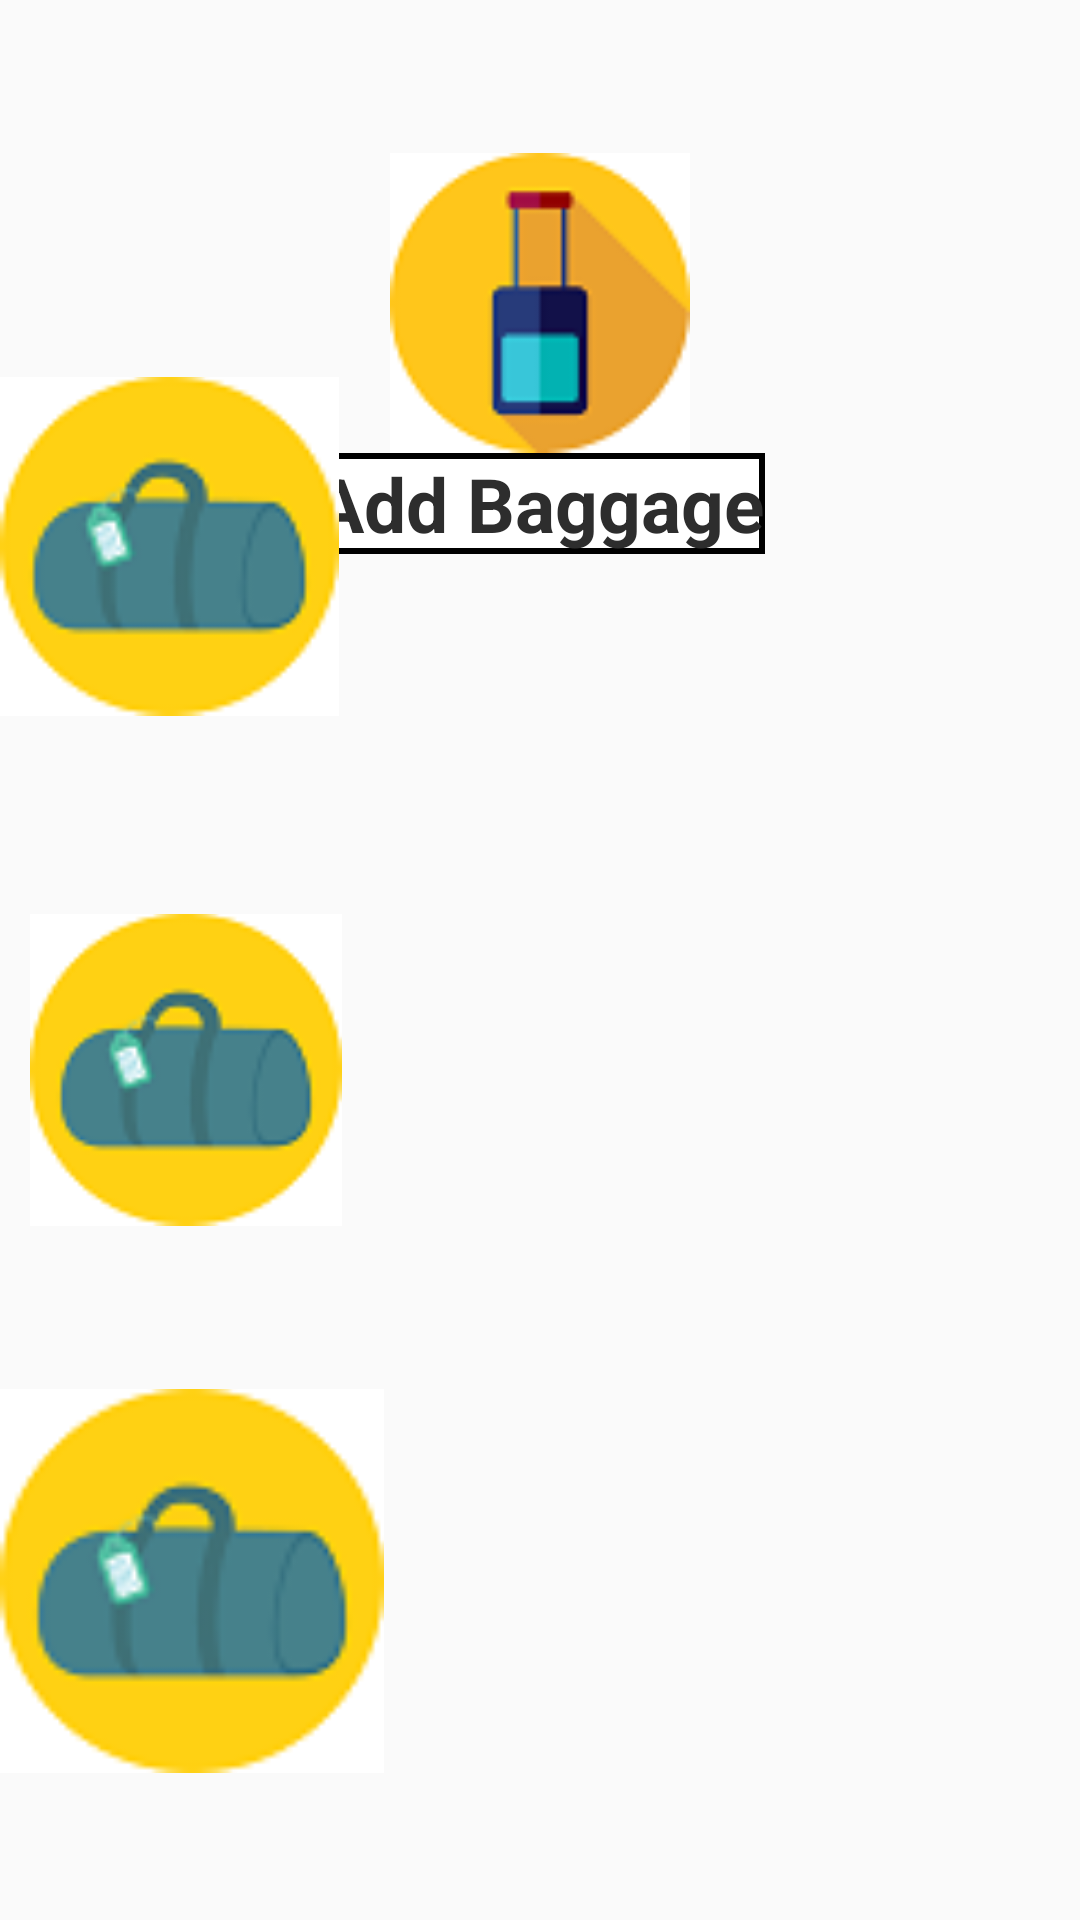

Reconstruct the res/layout file that produces this screen, plus the resources it refers to.
<!-- AndroidManifest.xml: application theme AppTheme -->
<!-- res/layout/activity_bag.xml -->
<?xml version="1.0" encoding="utf-8"?>
  <RelativeLayout xmlns:android="http://schemas.android.com/apk/res/android"

    xmlns:app="http://schemas.android.com/apk/res-auto"
    android:layout_width="match_parent"

    android:layout_height="match_parent"

    xmlns:tools="http://schemas.android.com/tools"

    android:gravity="center_vertical"

    tools:context=".BagActivity">

    <ImageView

        android:layout_width="match_parent"

        android:layout_height="match_parent"

        android:background="@drawable/bagselec"

        android:scaleType="fitCenter" />

    <RelativeLayout

        android:layout_width="match_parent"

        android:layout_height="match_parent"

        android:layout_centerVertical="true"
        android:layout_marginTop="20dp"
        android:padding="20dp">

        <LinearLayout

            android:layout_width="match_parent"

            android:layout_height="wrap_content"

            android:orientation="vertical">

            <ProgressBar

                android:id="@+id/login_progress"

                style="?android:attr/progressBarStyleHorizontal"

                android:layout_width="match_parent"

                android:layout_height="wrap_content"

                android:indeterminate="true"

                android:visibility="invisible" />

            <LinearLayout

                android:layout_width="match_parent"

                android:layout_height="wrap_content"

                android:orientation="vertical">

                <ImageView

                    android:layout_width="100dp"

                    android:layout_height="100dp"

                    android:layout_gravity="center"

                    android:src="@drawable/tripnotification" />

                <TextView

                    android:layout_width="wrap_content"

                    android:layout_height="wrap_content"

                    android:layout_gravity="center"

                    android:layout_marginBottom="8dp"

                    android:background="@drawable/edittextbackground"

                    android:text="Add Baggage"

                    android:textColor="@color/colorGray"

                    android:textSize="25sp"
                    android:textStyle="bold" />
            </LinearLayout>
        </LinearLayout>
    </RelativeLayout>

    <ImageView
        android:id="@+id/Bag"
        android:layout_width="wrap_content"
        android:layout_height="157dp"
        android:layout_alignWithParentIfMissing="false"
        android:layout_alignParentStart="false"
        android:layout_alignParentLeft="true"
        android:layout_alignParentTop="false"
        android:layout_alignParentEnd="true"
        android:layout_alignParentRight="true"
        android:layout_alignParentBottom="true"
        android:layout_centerInParent="false"
        android:layout_centerVertical="false"
        android:layout_marginLeft="36dp"
        android:layout_marginEnd="210dp"
        android:layout_marginRight="210dp"
        android:layout_marginBottom="168dp" />

    <ImageView
        android:id="@+id/Bag"
        android:layout_width="150dp"
        android:layout_height="150dp"
        android:layout_alignParentEnd="true"
        android:layout_alignParentBottom="true"
        android:layout_marginEnd="247dp"
        android:layout_marginBottom="388dp"
        app:srcCompat="@drawable/bag" />

    <ImageView
        android:id="@+id/Bag"
        android:layout_width="154dp"
        android:layout_height="157dp"
        android:layout_alignParentStart="true"
        android:layout_alignParentLeft="true"
        android:layout_alignParentTop="false"
        android:layout_alignParentEnd="true"
        android:layout_alignParentRight="true"
        android:layout_alignParentBottom="true"
        android:layout_marginStart="10dp"
        android:layout_marginLeft="10dp"
        android:layout_marginEnd="246dp"
        android:layout_marginRight="246dp"
        android:layout_marginBottom="210dp"
        app:srcCompat="@drawable/bag" />

    <ImageView
        android:id="@+id/Bag"
        android:layout_width="179dp"
        android:layout_height="154dp"
        android:layout_alignParentStart="false"
        android:layout_alignParentLeft="true"
        android:layout_alignParentTop="false"
        android:layout_alignParentEnd="true"
        android:layout_alignParentRight="true"
        android:layout_alignParentBottom="true"
        android:layout_marginStart="0dp"
        android:layout_marginLeft="0dp"
        android:layout_marginEnd="232dp"
        android:layout_marginRight="232dp"
        android:layout_marginBottom="41dp"
        app:srcCompat="@drawable/bag" />
</RelativeLayout>
<!-- resources referenced by this layout -->
<resources>
  <color name="colorGray">#2D2D2D</color>
  <!-- drawable bag: png bitmap (drawable, 4190 bytes) -->
  <!-- drawable edittextbackground (drawable) -->
  <?xml version="1.0" encoding="utf-8"?>
  <shape xmlns:android="http://schemas.android.com/apk/res/android">
      <solid android:color="#fff"/>
      <stroke android:width="2dp" android:color="#000"/>
  
  
  </shape>
  <!-- drawable tripnotification: png bitmap (drawable, 3118 bytes) -->
  <style name="AppTheme" parent="Theme.AppCompat.Light.DarkActionBar">
  
          
          <item name="colorPrimary">@color/colorPrimary</item>
          <item name="colorPrimaryDark">@color/colorPrimaryDark</item>
          <item name="colorAccent">@color/colorAccent</item>
      </style>
  <color name="colorPrimary">#4CAF50</color>
  <color name="colorPrimaryDark">#8BC34A</color>
  <color name="colorAccent">#FF4081</color>
</resources>
